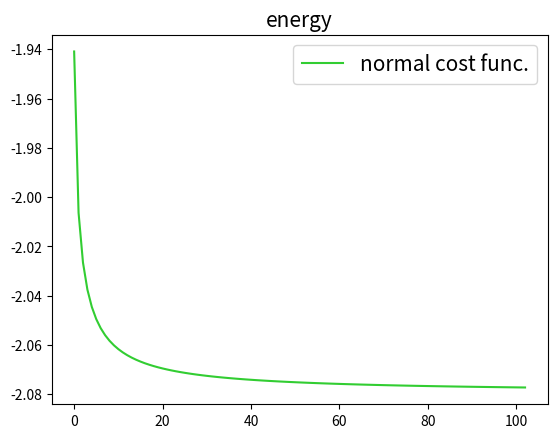

This chart was generated by the following Python code:
import numpy as np
import matplotlib.pyplot as plt
import copy

def create_train(num:int=100, batch_size:int=50):
    x = np.ones((num, n_unit))
    inv_rowidx = np.random.choice(x.shape[0], batch_size)
    x[inv_rowidx] *= -1
    inv_colidx = np.random.choice(x.shape[1], n_unit - 1)
    x[inv_colidx] *= -1
    return x

def calc_grad(x_train:np.ndarray):
    train_size = x_train.shape[0]
    term1 = x_train.T @ x_train / train_size
    tmp = np.tanh( params['field'] + params['weight'].dot(x_train.T) )
    term2 = np.dot(tmp, x_train) / train_size
    dW = term1 - term2
    db = np.mean(x_train - tmp.T, axis=0)
    return {'weight': -dW, 'field':-db.reshape(-1, 1)}


def update(params:dict, grads:dict, lr:float=1):
    for key in params.keys():
        params[key] -= lr * grads[key]

def fit(X_train:np.ndarray, max_iter:int=100, lr:float=1):

    errors = []
    for n in range(int(max_iter)):
        err = calc_energy(X_train)
        errors.append(err)
        update(params, calc_grad(X_train), lr=lr)
        if np.allclose(err, calc_energy(X_train)):
            print('num_iter', n)
            break

    return errors

def calc_energy(X:np.ndarray):
    train_size = X.shape[0]
    term1 = np.sum(X.T * (params['weight'] @ X.T), axis=0)
    term2 = (params['field'].T @ x_train.T).ravel()
    term3 = np.log( np.cosh(params['weight'] @ X.T + params['field']) )
    err = -(term1 + term2 - term3.sum(axis=0)).sum() / train_size
    return err


n_unit = 3
x_train = create_train()

params = {}
params['weight'] = np.random.random((n_unit, n_unit))
params['field'] = np.random.random((n_unit, 1))

err = fit(x_train, max_iter=200)


plt.plot(np.arange(len(err)), err, c='limegreen', label='normal cost func.')
plt.title('energy', fontsize=15)
plt.legend(fontsize=15)
plt.show()
